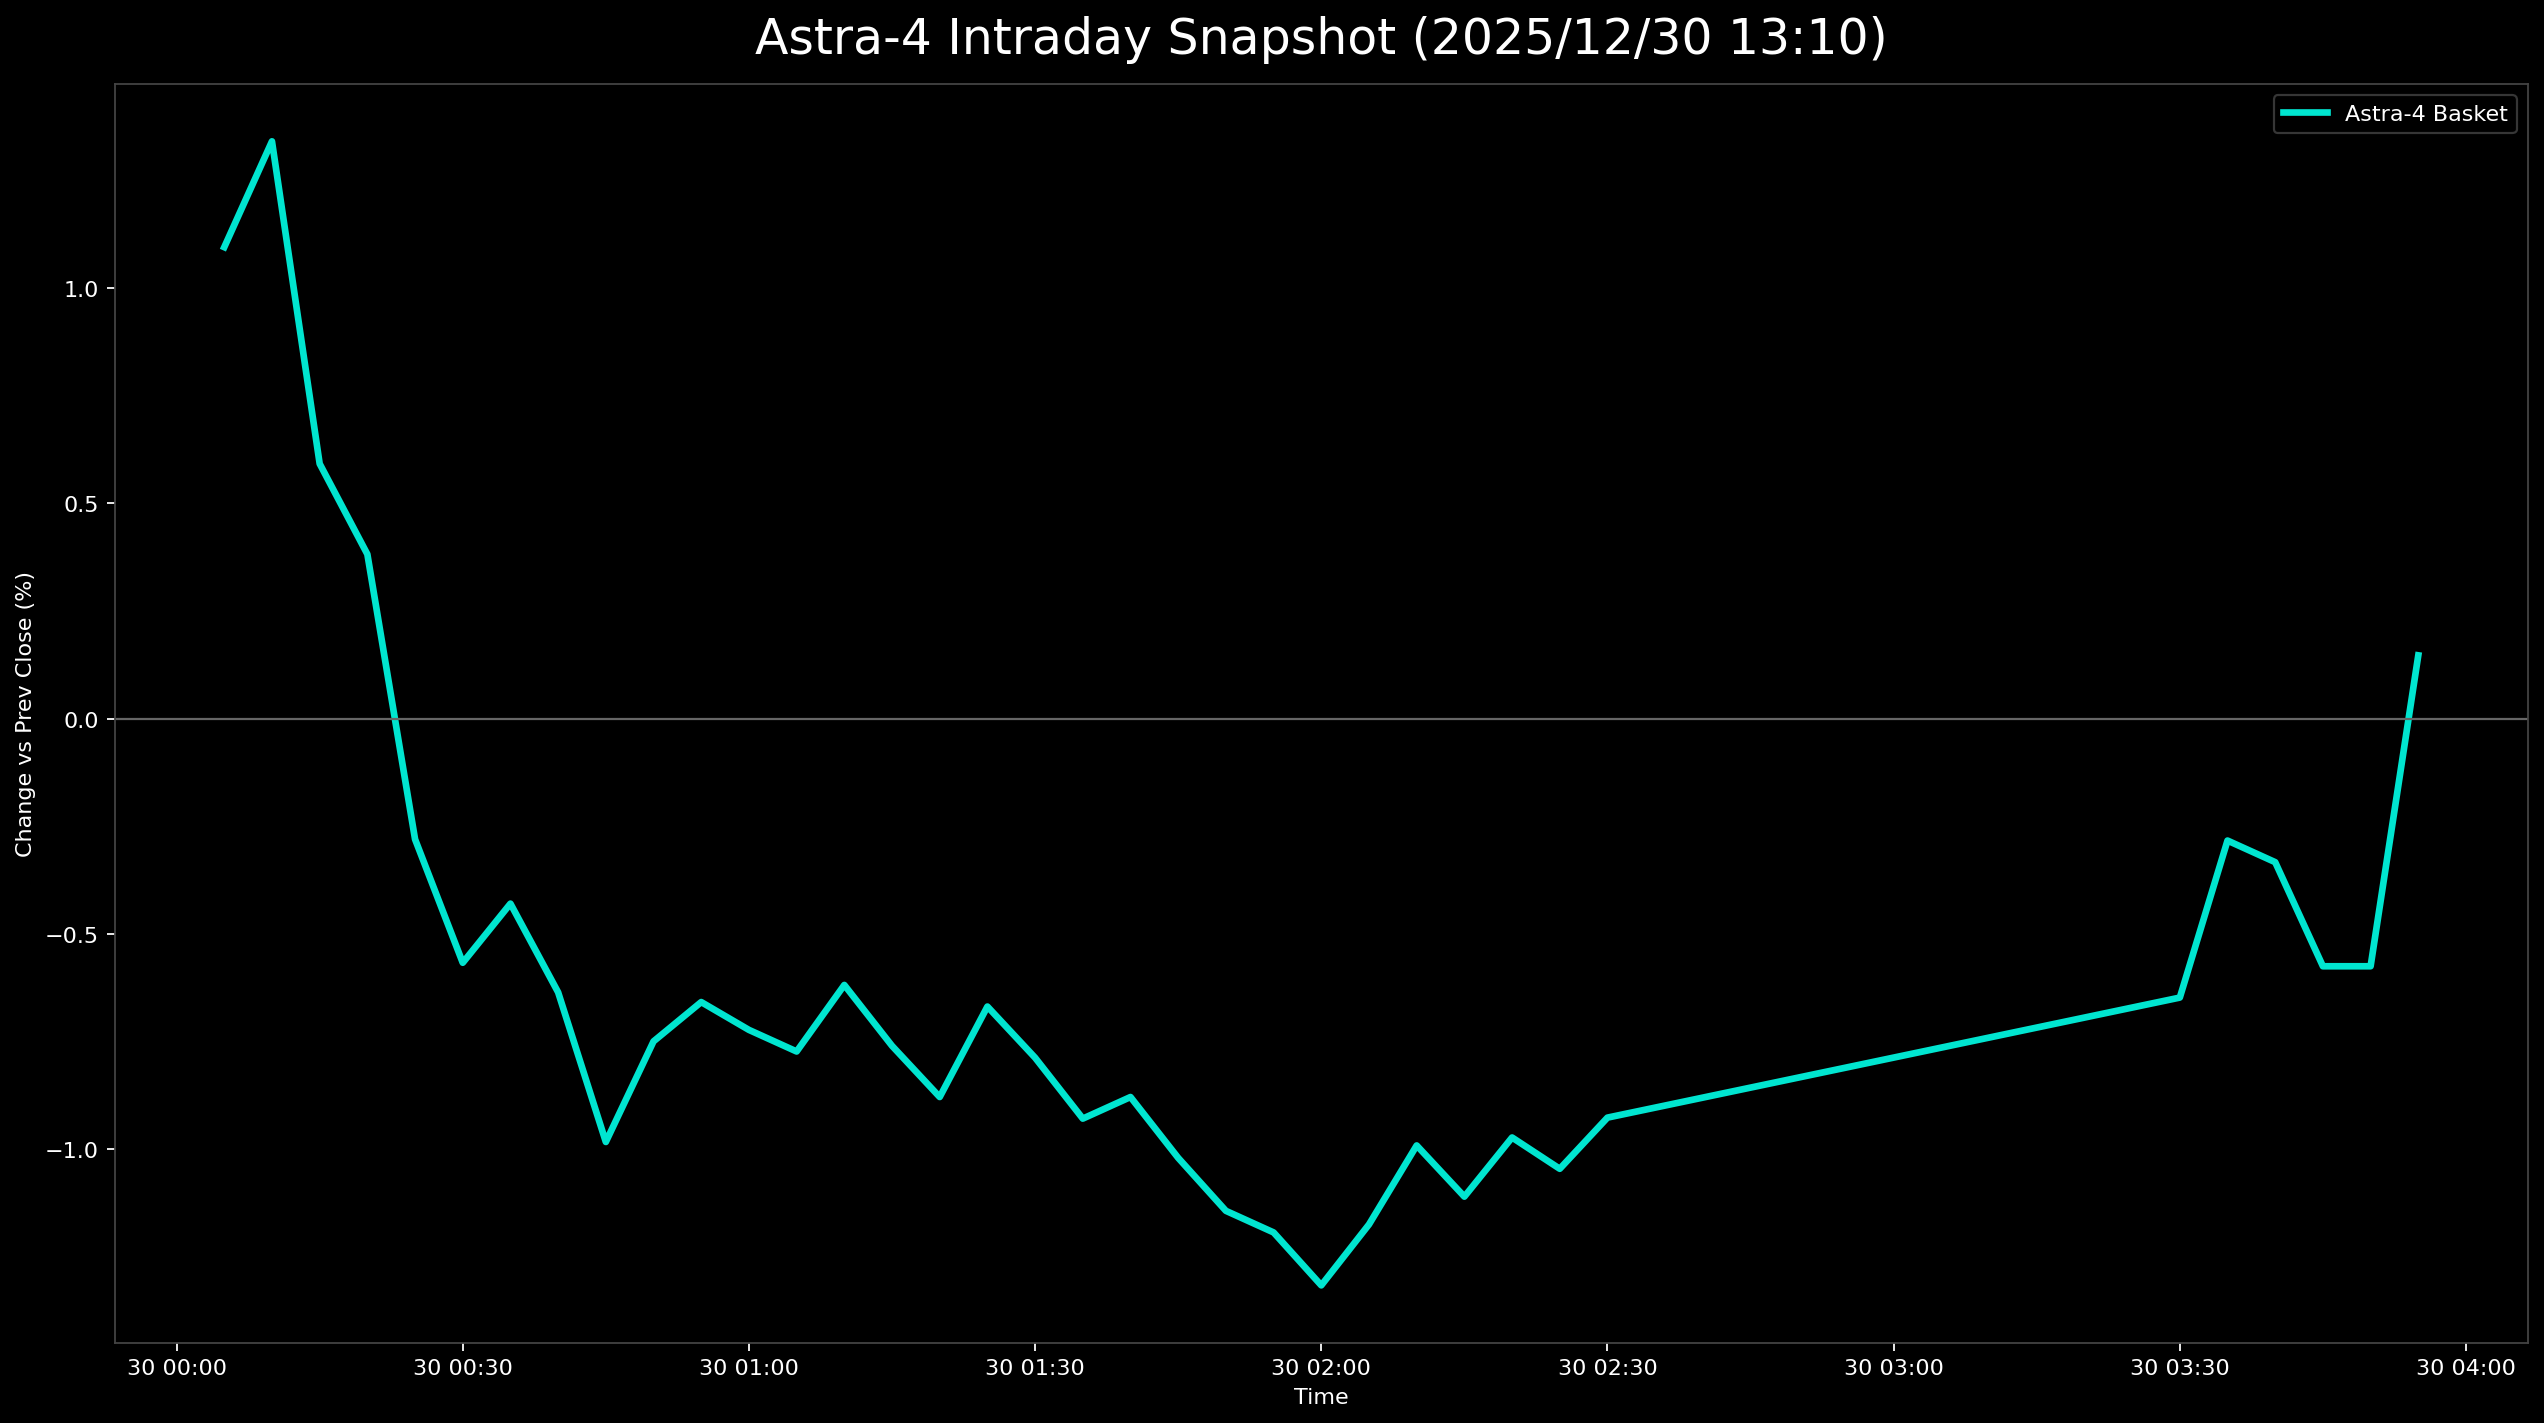

Values plotted in this chart, from the file beside it:
日時, 9348.T, 402A.T, 186A.T, Astra4_mean
2025-12-30 00:05:00+00:00, -0.002183, 0.03505, 0.0, 0.01096
2025-12-30 00:10:00+00:00, 0.002183, 0.03505, 0.003012, 0.01342
2025-12-30 00:15:00+00:00, 0.0, 0.0268, -0.009036, 0.005923
2025-12-30 00:20:00+00:00, -0.002183, 0.02268, -0.009036, 0.00382
2025-12-30 00:25:00+00:00, -0.008734, 0.01237, -0.01205, -0.002804
2025-12-30 00:30:00+00:00, -0.01528, 0.01031, -0.01205, -0.005674
2025-12-30 00:35:00+00:00, -0.01528, 0.01443, -0.01205, -0.0043
2025-12-30 00:40:00+00:00, -0.01528, 0.008247, -0.01205, -0.006362
2025-12-30 00:45:00+00:00, -0.01747, 0.0, -0.01205, -0.009838
2025-12-30 00:50:00+00:00, -0.01965, 0.006186, -0.009036, -0.0075
2025-12-30 00:55:00+00:00, -0.01747, 0.008247, -0.01054, -0.006587
2025-12-30 01:00:00+00:00, -0.01528, 0.004124, -0.01054, -0.007234
2025-12-30 01:05:00+00:00, -0.01528, 0.004124, -0.01205, -0.007736
2025-12-30 01:10:00+00:00, -0.0131, 0.002062, -0.00753, -0.00619
2025-12-30 01:15:00+00:00, -0.01528, 0.0, -0.00753, -0.007605
2025-12-30 01:20:00+00:00, -0.01528, -0.002062, -0.009036, -0.008794
2025-12-30 01:25:00+00:00, -0.0131, 0.002062, -0.009036, -0.006692
2025-12-30 01:30:00+00:00, -0.0131, 0.0, -0.01054, -0.007881
2025-12-30 01:35:00+00:00, -0.01528, -0.002062, -0.01054, -0.009296
2025-12-30 01:40:00+00:00, -0.01528, -0.002062, -0.009036, -0.008794
2025-12-30 01:45:00+00:00, -0.01747, -0.004124, -0.009036, -0.01021
2025-12-30 01:50:00+00:00, -0.01965, -0.004124, -0.01054, -0.01144
2025-12-30 01:55:00+00:00, -0.01965, -0.004124, -0.01205, -0.01194
2025-12-30 02:00:00+00:00, -0.02183, -0.004124, -0.01355, -0.01317
2025-12-30 02:05:00+00:00, -0.01965, -0.002062, -0.01355, -0.01176
2025-12-30 02:10:00+00:00, -0.02183, 0.004124, -0.01205, -0.00992
2025-12-30 02:15:00+00:00, -0.02183, 0.002062, -0.01355, -0.01111
2025-12-30 02:20:00+00:00, -0.02183, 0.006186, -0.01355, -0.009734
2025-12-30 02:25:00+00:00, -0.02402, 0.006186, -0.01355, -0.01046
2025-12-30 02:30:00+00:00, -0.02402, 0.008247, -0.01205, -0.009273
2025-12-30 03:30:00+00:00, -0.02183, 0.01443, -0.01205, -0.006483
2025-12-30 03:35:00+00:00, -0.01747, 0.01649, -0.00753, -0.002834
2025-12-30 03:40:00+00:00, -0.01747, 0.01649, -0.009036, -0.003336
2025-12-30 03:45:00+00:00, -0.01965, 0.01443, -0.01205, -0.005755
2025-12-30 03:50:00+00:00, -0.01965, 0.01443, -0.01205, -0.005755
2025-12-30 03:55:00+00:00, , 0.01649, -0.01355, 0.00147
